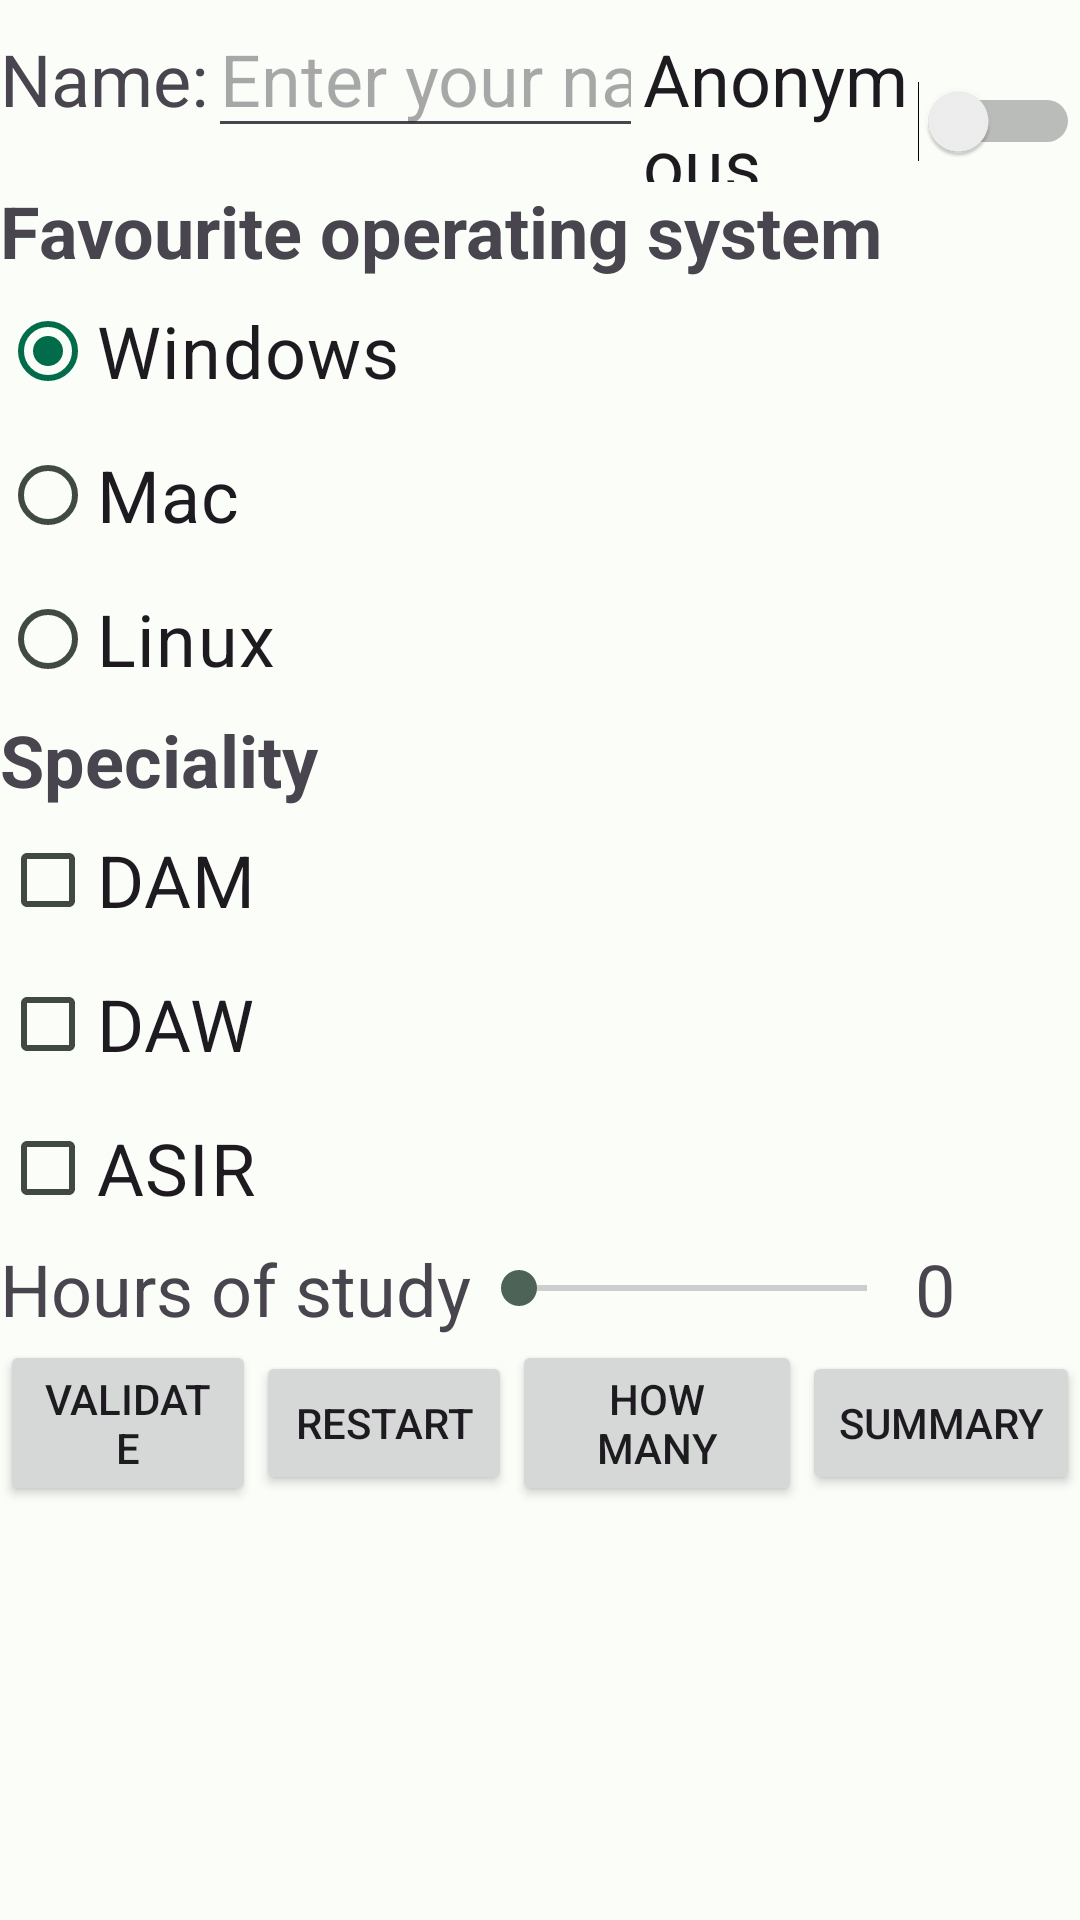

This screen was rendered from an Android layout file. Write that file and the resources it references.
<!-- AndroidManifest.xml: application theme Theme.ACT8_Alvaro_Romero -->
<!-- res/layout/activity_main.xml -->
<?xml version="1.0" encoding="utf-8"?>
<androidx.constraintlayout.widget.ConstraintLayout xmlns:android="http://schemas.android.com/apk/res/android"
    xmlns:app="http://schemas.android.com/apk/res-auto"
    xmlns:tools="http://schemas.android.com/tools"
    android:layout_width="match_parent"
    android:layout_height="match_parent"
    tools:context=".MainActivity">

    <LinearLayout
        android:id="@+id/linearLayout"
        android:layout_width="wrap_content"
        android:layout_height="wrap_content"
        android:orientation="horizontal"
        app:layout_constraintEnd_toEndOf="parent"
        app:layout_constraintStart_toStartOf="parent"
        app:layout_constraintTop_toTopOf="parent">

        <TextView
            android:id="@+id/textView"
            android:layout_width="wrap_content"
            android:layout_height="wrap_content"
            android:text="@string/name"
            android:textSize="24sp" />

        <EditText
            android:id="@+id/ed_Nombre"
            android:layout_width="145dp"
            android:layout_height="wrap_content"
            android:ems="10"
            android:hint="@string/enter_name"
            android:inputType="text"
            android:textSize="24sp" />

        <Switch
            android:id="@+id/sw_Anonimo"
            android:layout_width="wrap_content"
            android:layout_height="wrap_content"
            android:text="@string/anonymous"
            android:textSize="24sp" />
    </LinearLayout>

    <LinearLayout
        android:id="@+id/linearLayout2"
        android:layout_width="0dp"
        android:layout_height="wrap_content"
        android:orientation="vertical"
        app:layout_constraintEnd_toEndOf="parent"
        app:layout_constraintStart_toStartOf="parent"
        app:layout_constraintTop_toBottomOf="@+id/linearLayout">

        <TextView
            android:id="@+id/textView2"
            android:layout_width="wrap_content"
            android:layout_height="wrap_content"
            android:text="@string/favourite_os"
            android:textSize="24sp"
            android:textStyle="bold" />

        <RadioGroup
            android:layout_width="wrap_content"
            android:layout_height="wrap_content">

            <RadioButton
                android:id="@+id/rb_Windows"
                android:layout_width="match_parent"
                android:layout_height="wrap_content"
                android:checked="true"
                android:text="Windows"
                android:textSize="24sp" />

            <RadioButton
                android:id="@+id/rb_Mac"
                android:layout_width="match_parent"
                android:layout_height="wrap_content"
                android:text="Mac"
                android:textSize="24sp" />

            <RadioButton
                android:id="@+id/rb_Linux"
                android:layout_width="match_parent"
                android:layout_height="wrap_content"
                android:text="Linux"
                android:textSize="24sp" />
        </RadioGroup>

    </LinearLayout>

    <LinearLayout
        android:id="@+id/linearLayout4"
        android:layout_width="0dp"
        android:layout_height="wrap_content"
        android:orientation="vertical"
        app:layout_constraintEnd_toEndOf="parent"
        app:layout_constraintStart_toStartOf="parent"
        app:layout_constraintTop_toBottomOf="@+id/linearLayout2">

        <TextView
            android:id="@+id/textView3"
            android:layout_width="wrap_content"
            android:layout_height="wrap_content"
            android:text="@string/speciality"
            android:textSize="24sp"
            android:textStyle="bold" />

        <LinearLayout
            android:layout_width="match_parent"
            android:layout_height="match_parent"
            android:orientation="vertical">

            <CheckBox
                android:id="@+id/cb_Dam"
                android:layout_width="match_parent"
                android:layout_height="wrap_content"
                android:text="DAM"
                android:textSize="24sp" />

            <CheckBox
                android:id="@+id/cb_Daw"
                android:layout_width="match_parent"
                android:layout_height="wrap_content"
                android:text="DAW"
                android:textSize="24sp" />

            <CheckBox
                android:id="@+id/cb_Asir"
                android:layout_width="match_parent"
                android:layout_height="wrap_content"
                android:text="ASIR"
                android:textSize="24sp" />
        </LinearLayout>
    </LinearLayout>

    <LinearLayout
        android:id="@+id/linearLayout5"
        android:layout_width="0dp"
        android:layout_height="wrap_content"
        android:orientation="horizontal"
        app:layout_constraintEnd_toEndOf="parent"
        app:layout_constraintStart_toStartOf="parent"
        app:layout_constraintTop_toBottomOf="@+id/linearLayout4">

        <TextView
            android:id="@+id/textView4"
            android:layout_width="wrap_content"
            android:layout_height="wrap_content"
            android:text="@string/hours_study"
            android:textSize="24sp" />

        <SeekBar
            android:id="@+id/sb_Horas"
            android:layout_width="148dp"
            android:layout_height="match_parent"
            android:max="24" />

        <TextView
            android:id="@+id/tv_Horas"
            android:layout_width="wrap_content"
            android:layout_height="wrap_content"
            android:text="0"
            android:textSize="24sp" />
    </LinearLayout>

    <LinearLayout
        android:id="@+id/linearLayout3"
        android:layout_width="0dp"
        android:layout_height="wrap_content"
        android:layout_marginTop="1dp"
        android:gravity="center"
        android:orientation="horizontal"
        app:layout_constraintEnd_toEndOf="parent"
        app:layout_constraintStart_toStartOf="parent"
        app:layout_constraintTop_toBottomOf="@+id/linearLayout5">

        <Button
            android:id="@+id/b_Validar"
            android:layout_width="wrap_content"
            android:layout_height="wrap_content"
            android:layout_weight="1"
            android:text="@string/validate" />

        <Button
            android:id="@+id/b_Reiniciar"
            android:layout_width="wrap_content"
            android:layout_height="wrap_content"
            android:layout_weight="1"
            android:text="@string/restart" />

        <Button
            android:id="@+id/b_Cuantas"
            android:layout_width="wrap_content"
            android:layout_height="wrap_content"
            android:layout_weight="1"
            android:text="@string/how_many" />

        <Button
            android:id="@+id/b_Resumen"
            android:layout_width="wrap_content"
            android:layout_height="wrap_content"
            android:text="@string/summary" />
    </LinearLayout>

    <LinearLayout
        android:layout_width="0dp"
        android:layout_height="0dp"
        android:orientation="vertical"
        app:layout_constraintBottom_toBottomOf="parent"
        app:layout_constraintEnd_toEndOf="parent"
        app:layout_constraintStart_toStartOf="parent"
        app:layout_constraintTop_toBottomOf="@+id/linearLayout3">

        <TextView
            android:id="@+id/tv_Resumen"
            android:layout_width="match_parent"
            android:layout_height="match_parent"
            android:textSize="24sp" />
    </LinearLayout>

</androidx.constraintlayout.widget.ConstraintLayout>
<!-- resources referenced by this layout -->
<resources>
  <string name="anonymous">Anonymous</string>
  <string name="enter_name">Enter your name</string>
  <string name="favourite_os">Favourite operating system</string>
  <string name="hours_study">Hours of study</string>
  <string name="how_many">How many</string>
  <string name="name">Name:</string>
  <string name="restart">Restart</string>
  <string name="speciality">Speciality</string>
  <string name="summary">Summary</string>
  <string name="validate">Validate</string>
  <style name="Theme.ACT8_Alvaro_Romero" parent="Base.Theme.ACT8_Alvaro_Romero" />
  <color name="md_theme_light_primary">#006C4A</color>
  <color name="md_theme_light_onPrimary">#FFFFFF</color>
  <color name="md_theme_light_primaryContainer">#8BF8C4</color>
  <color name="md_theme_light_onPrimaryContainer">#002114</color>
  <color name="md_theme_light_secondary">#4D6357</color>
  <color name="md_theme_light_onSecondary">#FFFFFF</color>
  <color name="md_theme_light_secondaryContainer">#CFE9D8</color>
  <color name="md_theme_light_onSecondaryContainer">#0A1F16</color>
  <color name="md_theme_light_tertiary">#3D6473</color>
  <color name="md_theme_light_onTertiary">#FFFFFF</color>
  <color name="md_theme_light_tertiaryContainer">#C0E9FB</color>
  <color name="md_theme_light_onTertiaryContainer">#001F29</color>
  <color name="md_theme_light_error">#BA1A1A</color>
  <color name="md_theme_light_errorContainer">#FFDAD6</color>
  <color name="md_theme_light_onError">#FFFFFF</color>
  <color name="md_theme_light_onErrorContainer">#410002</color>
  <color name="md_theme_light_background">#FBFDF9</color>
  <color name="md_theme_light_onBackground">#191C1A</color>
  <color name="md_theme_light_surface">#FBFDF9</color>
  <color name="md_theme_light_onSurface">#191C1A</color>
  <color name="md_theme_light_surfaceVariant">#DCE5DD</color>
  <color name="md_theme_light_onSurfaceVariant">#404943</color>
  <color name="md_theme_light_outline">#707973</color>
  <color name="md_theme_light_inverseOnSurface">#EFF1ED</color>
  <color name="md_theme_light_inverseSurface">#2E312F</color>
  <color name="md_theme_light_inversePrimary">#6EDBAA</color>
</resources>
